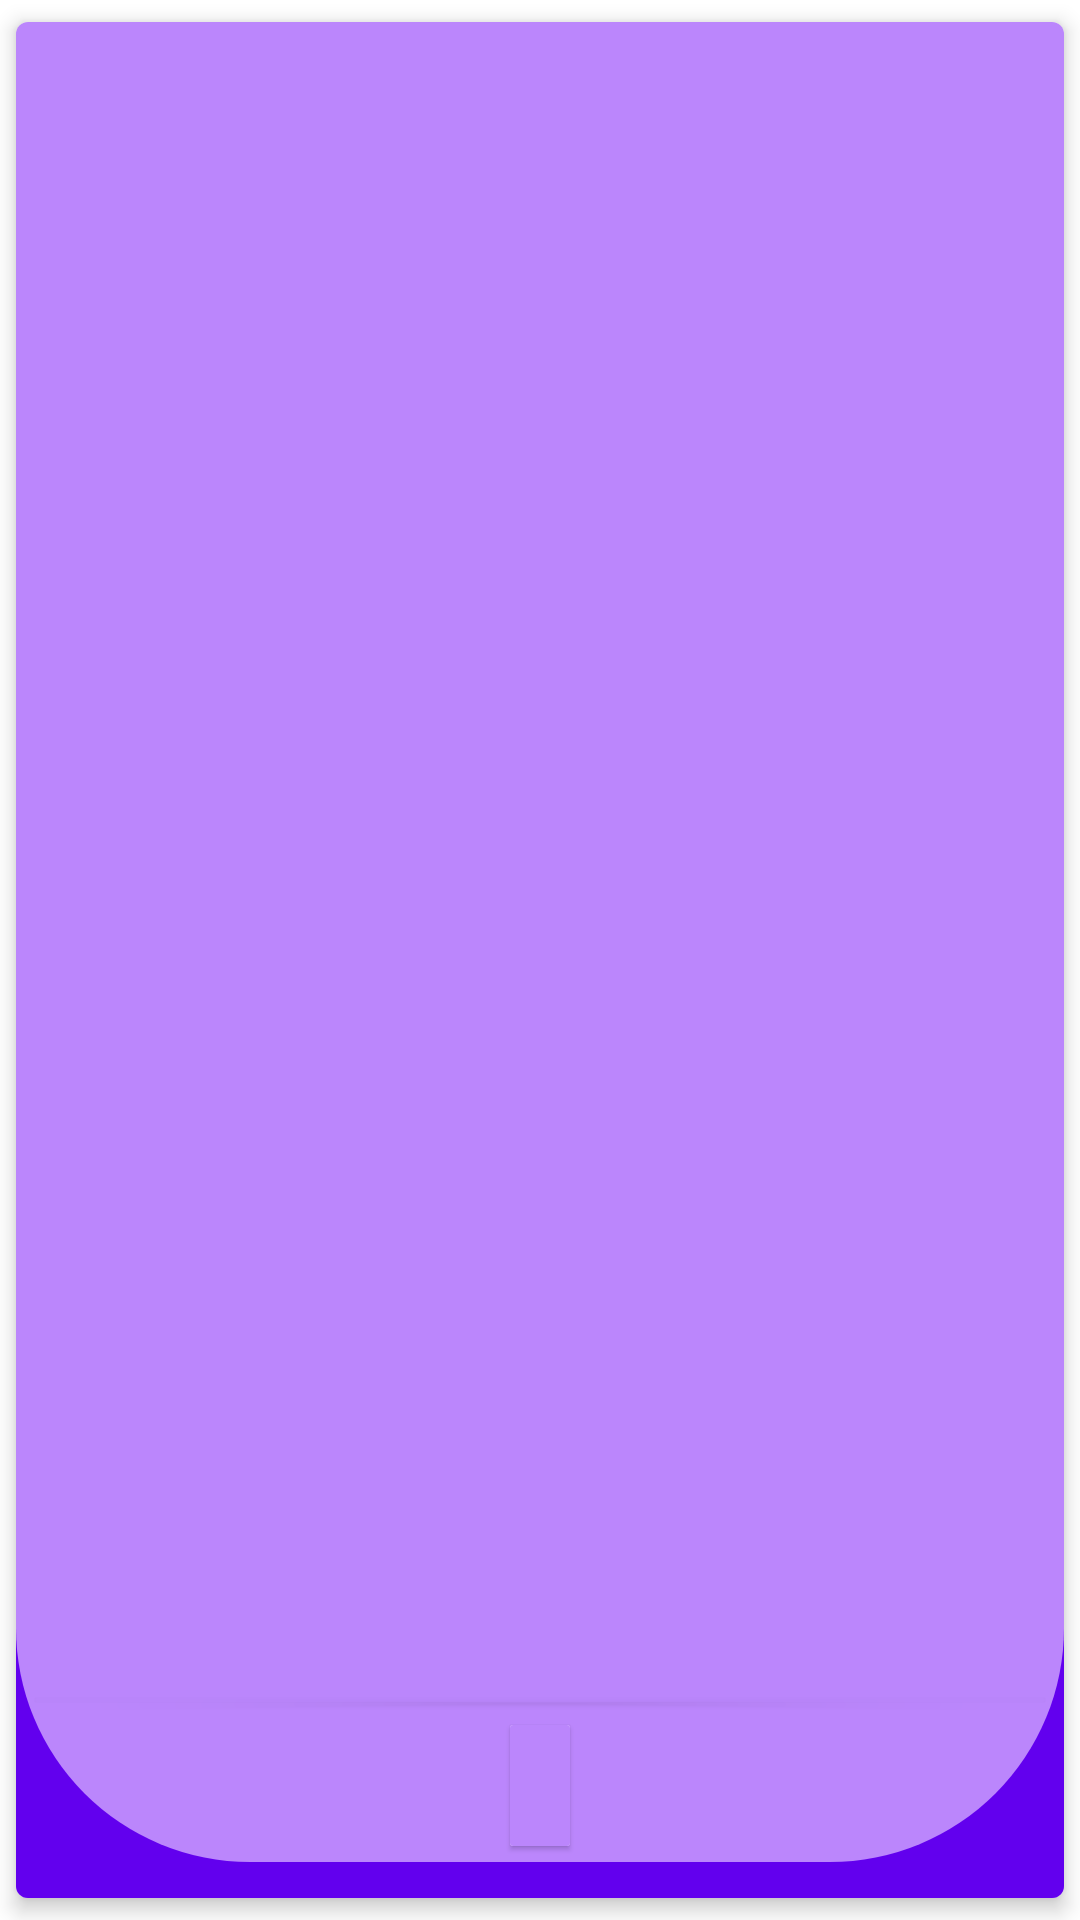

Write the Android layout XML for this screen, with the resource values it uses.
<!-- AndroidManifest.xml: application theme Theme.LearnWordsHelper -->
<!-- res/layout/group_word_open_layout.xml -->
<?xml version="1.0" encoding="utf-8"?>
<androidx.cardview.widget.CardView
    xmlns:android="http://schemas.android.com/apk/res/android"
    xmlns:app="http://schemas.android.com/apk/res-auto"
    xmlns:tools="http://schemas.android.com/tools"
    android:layout_width="match_parent"
    android:layout_height="360dp"
    android:layout_marginBottom="10dp"
    app:cardCornerRadius="4dp"
    app:cardElevation="4dp"
    app:cardUseCompatPadding="true">

    <androidx.constraintlayout.widget.ConstraintLayout
        android:layout_width="match_parent"
        android:layout_height="match_parent"
        android:layout_gravity="center"
        android:background="@color/secondGroupColor"
        android:orientation="horizontal">

        <FrameLayout
            android:id="@+id/frame_dec_layout"
            android:layout_width="match_parent"
            android:layout_height="90dp"
            android:background="@color/firstGroupColor"
            app:layout_constraintBottom_toBottomOf="parent">

            <ImageView
                android:layout_width="match_parent"
                android:layout_height="78dp"
                android:layout_gravity="start"
                app:srcCompat="@drawable/shape_open_group_word" />

            <androidx.cardview.widget.CardView
                android:layout_width="match_parent"
                android:layout_height="8dp"
                app:cardCornerRadius="1dp"
                app:cardElevation="1dp"
                android:layout_marginHorizontal="4dp"
                android:layout_marginTop="20dp"
                app:cardUseCompatPadding="true"
                android:alpha="0.5"
                app:cardBackgroundColor="@color/secondGroupColor"
                />

        </FrameLayout>

        <androidx.cardview.widget.CardView
            android:layout_width="wrap_content"
            android:layout_height="wrap_content"
            app:layout_constraintBottom_toBottomOf="parent"
            app:layout_constraintStart_toStartOf="parent"
            app:layout_constraintEnd_toEndOf="parent"
            app:cardCornerRadius="1dp"
            app:cardElevation="1dp"
            app:cardUseCompatPadding="true"
            android:layout_marginBottom="14dp"
            android:padding="-10dp"
            >
            <TextView
                android:id="@+id/tv_group_name"
                android:layout_width="match_parent"
                android:layout_height="wrap_content"
                android:paddingHorizontal="10dp"
                android:gravity="center"
                android:textSize="30dp"
                android:background="@color/secondGroupColor"
                app:layout_constraintBottom_toBottomOf="parent"
                app:layout_constraintStart_toStartOf="parent"
                tools:text="group_name" />

        </androidx.cardview.widget.CardView>


        <androidx.recyclerview.widget.RecyclerView
            android:id="@+id/words_into_group_rv"
            android:layout_width="match_parent"
            android:layout_height="wrap_content"
            app:layoutManager="androidx.recyclerview.widget.LinearLayoutManager"
            app:layout_constrainedHeight="true"
            android:layout_marginTop="5dp"
            android:layout_marginHorizontal="10dp"
            android:layout_marginBottom="-20dp"
            app:layout_constraintBottom_toTopOf="@+id/frame_dec_layout"
            app:layout_constraintHorizontal_bias="0.0"
            app:layout_constraintLeft_toLeftOf="parent"
            app:layout_constraintRight_toRightOf="parent"
            app:layout_constraintTop_toTopOf="parent"
            app:layout_constraintVertical_bias="0.0" />

    </androidx.constraintlayout.widget.ConstraintLayout>

</androidx.cardview.widget.CardView>
<!-- resources referenced by this layout -->
<resources>
  <color name="firstGroupColor">#FF6200EE</color>
  <color name="secondGroupColor">#FFBB86FC</color>
  <!-- drawable shape_open_group_word (drawable-v24) -->
  <?xml version="1.0" encoding="utf-8"?>
  <shape
      xmlns:android="http://schemas.android.com/apk/res/android"
      android:shape="rectangle">
  
  
      <stroke
          android:width="0dp"
          android:color="@color/black">
      </stroke>
      <solid
          android:color="@color/secondGroupColor">
      </solid>
      <corners
          android:bottomRightRadius="300dp"
          android:bottomLeftRadius="300dp"
          />
  </shape>
  <style name="Theme.LearnWordsHelper" parent="Theme.MaterialComponents.DayNight.DarkActionBar">
          
          <item name="colorPrimary">@color/purple_500</item>
          <item name="colorPrimaryVariant">@color/purple_700</item>
          <item name="colorOnPrimary">@color/white</item>
          
          <item name="colorSecondary">@color/teal_200</item>
          <item name="colorSecondaryVariant">@color/teal_700</item>
          <item name="colorOnSecondary">@color/black</item>
          
          <item name="android:statusBarColor" tools:targetApi="l">?attr/colorPrimaryVariant</item>
          
      </style>
  <color name="black">#FF000000</color>
  <color name="purple_500">#FF6200EE</color>
  <color name="purple_700">#FF3700B3</color>
  <color name="white">#FFFFFFFF</color>
  <color name="teal_200">#FF03DAC5</color>
  <color name="teal_700">#FF018786</color>
</resources>
